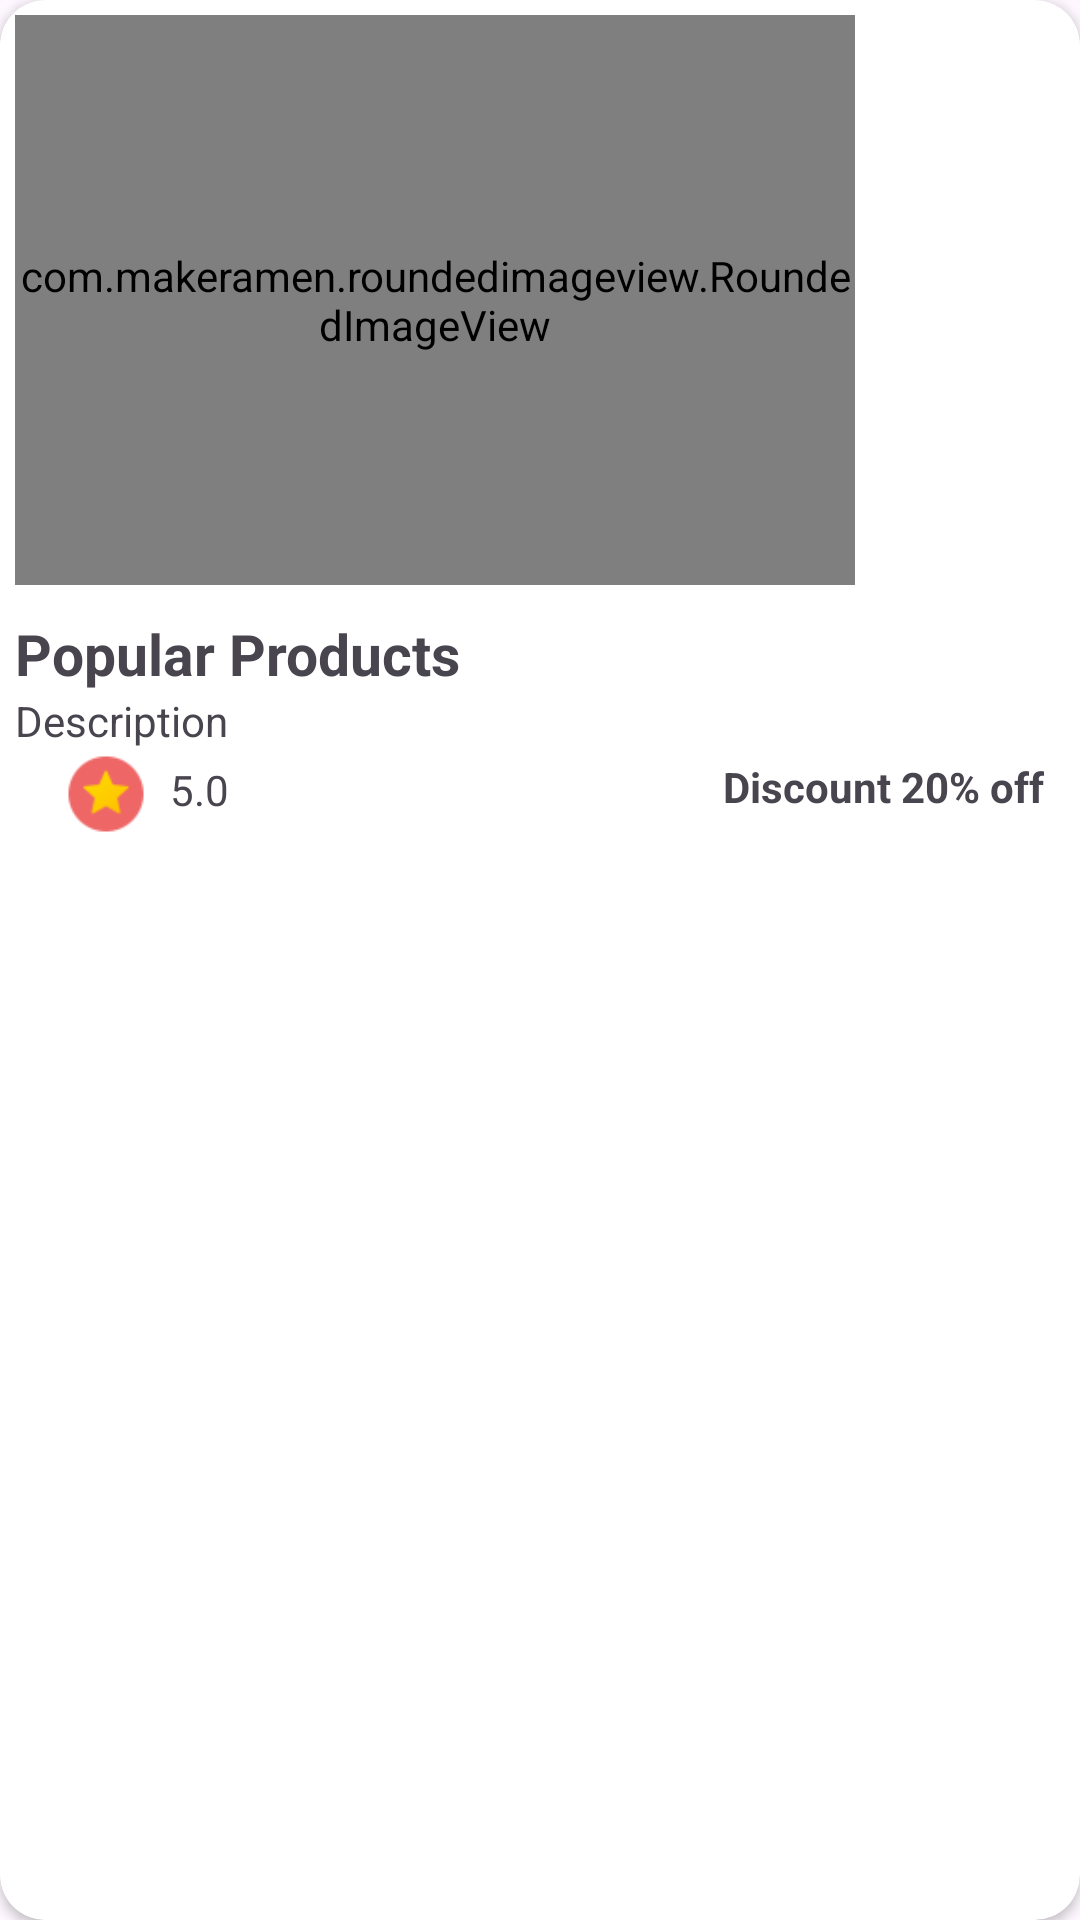

Layout XML and referenced resources for this Android screen:
<!-- AndroidManifest.xml: application theme Theme.EcommerceAndroidApp -->
<!-- res/layout/popular_item.xml -->
<?xml version="1.0" encoding="utf-8"?>
<androidx.cardview.widget.CardView xmlns:android="http://schemas.android.com/apk/res/android"
    xmlns:tools="http://schemas.android.com/tools"
    android:layout_width="wrap_content"
    android:layout_height="wrap_content"
    xmlns:app="http://schemas.android.com/apk/res-auto"
    android:layout_margin="5dp"
    app:cardCornerRadius="15dp">

    <LinearLayout
        android:layout_width="match_parent"
        android:layout_height="wrap_content"
        android:orientation="vertical"
        android:padding="5dp">
        <com.makeramen.roundedimageview.RoundedImageView
            android:id="@+id/pop_img"
            android:layout_width="280dp"
            android:layout_height="190dp"
            app:riv_corner_radius="14dp"
            android:scaleType="centerCrop"
            android:src="@mipmap/default_dishes"
            tools:ignore="MissingClass" />
        <TextView
            android:id="@+id/pop_name"
            android:layout_width="wrap_content"
            android:layout_height="wrap_content"
            android:text="@string/item_popular_products"
            android:layout_marginTop="10dp"
            android:textSize="19sp"
            android:textStyle="bold"/>
        <TextView
            android:id="@+id/pop_des"
            android:layout_width="190dp"
            android:layout_height="wrap_content"
            android:ellipsize="end"
            android:maxLines="1"
            android:singleLine="true"
            android:text="@string/item_description"/>

        <LinearLayout
            android:layout_width="match_parent"
            android:layout_height="wrap_content"
            android:orientation="horizontal">
            <ImageView
                android:layout_width="70dp"
                android:layout_height="30dp"
                android:src="@mipmap/ratingbar"
                android:layout_marginStart="-5dp"/>
            <TextView
                android:id="@+id/pop_rating"
                android:layout_width="0dp"
                android:layout_height="wrap_content"
                android:layout_marginTop="4dp"
                android:layout_marginLeft="-14dp"
                android:text="5.0"
                android:layout_weight="1"/>
            <TextView
                android:id="@+id/pop_discount"
                android:layout_width="wrap_content"
                android:layout_height="wrap_content"
                android:layout_marginTop="3dp"
                android:layout_marginRight="7dp"
                android:text="@string/item_discount"
                android:textStyle="bold"
                android:gravity="end" />
        </LinearLayout>

    </LinearLayout>
</androidx.cardview.widget.CardView>
<!-- resources referenced by this layout -->
<resources>
  <!-- mipmap default_dishes: png bitmap (mipmap-xxxhdpi, 218504 bytes) -->
  <!-- mipmap ratingbar: png bitmap (mipmap-xxxhdpi, 1219 bytes) -->
  <string name="item_description">Description</string>
  <string name="item_discount">Discount 20% off</string>
  <string name="item_popular_products">Popular Products</string>
  <style name="Theme.EcommerceAndroidApp" parent="Base.Theme.EcommerceAndroidApp" />
  <style name="Base.Theme.EcommerceAndroidApp" parent="Theme.Material3.DayNight.NoActionBar">
          
           <item name="colorPrimary">@color/main</item>
      </style>
  <color name="main">#EF6666</color>
</resources>
